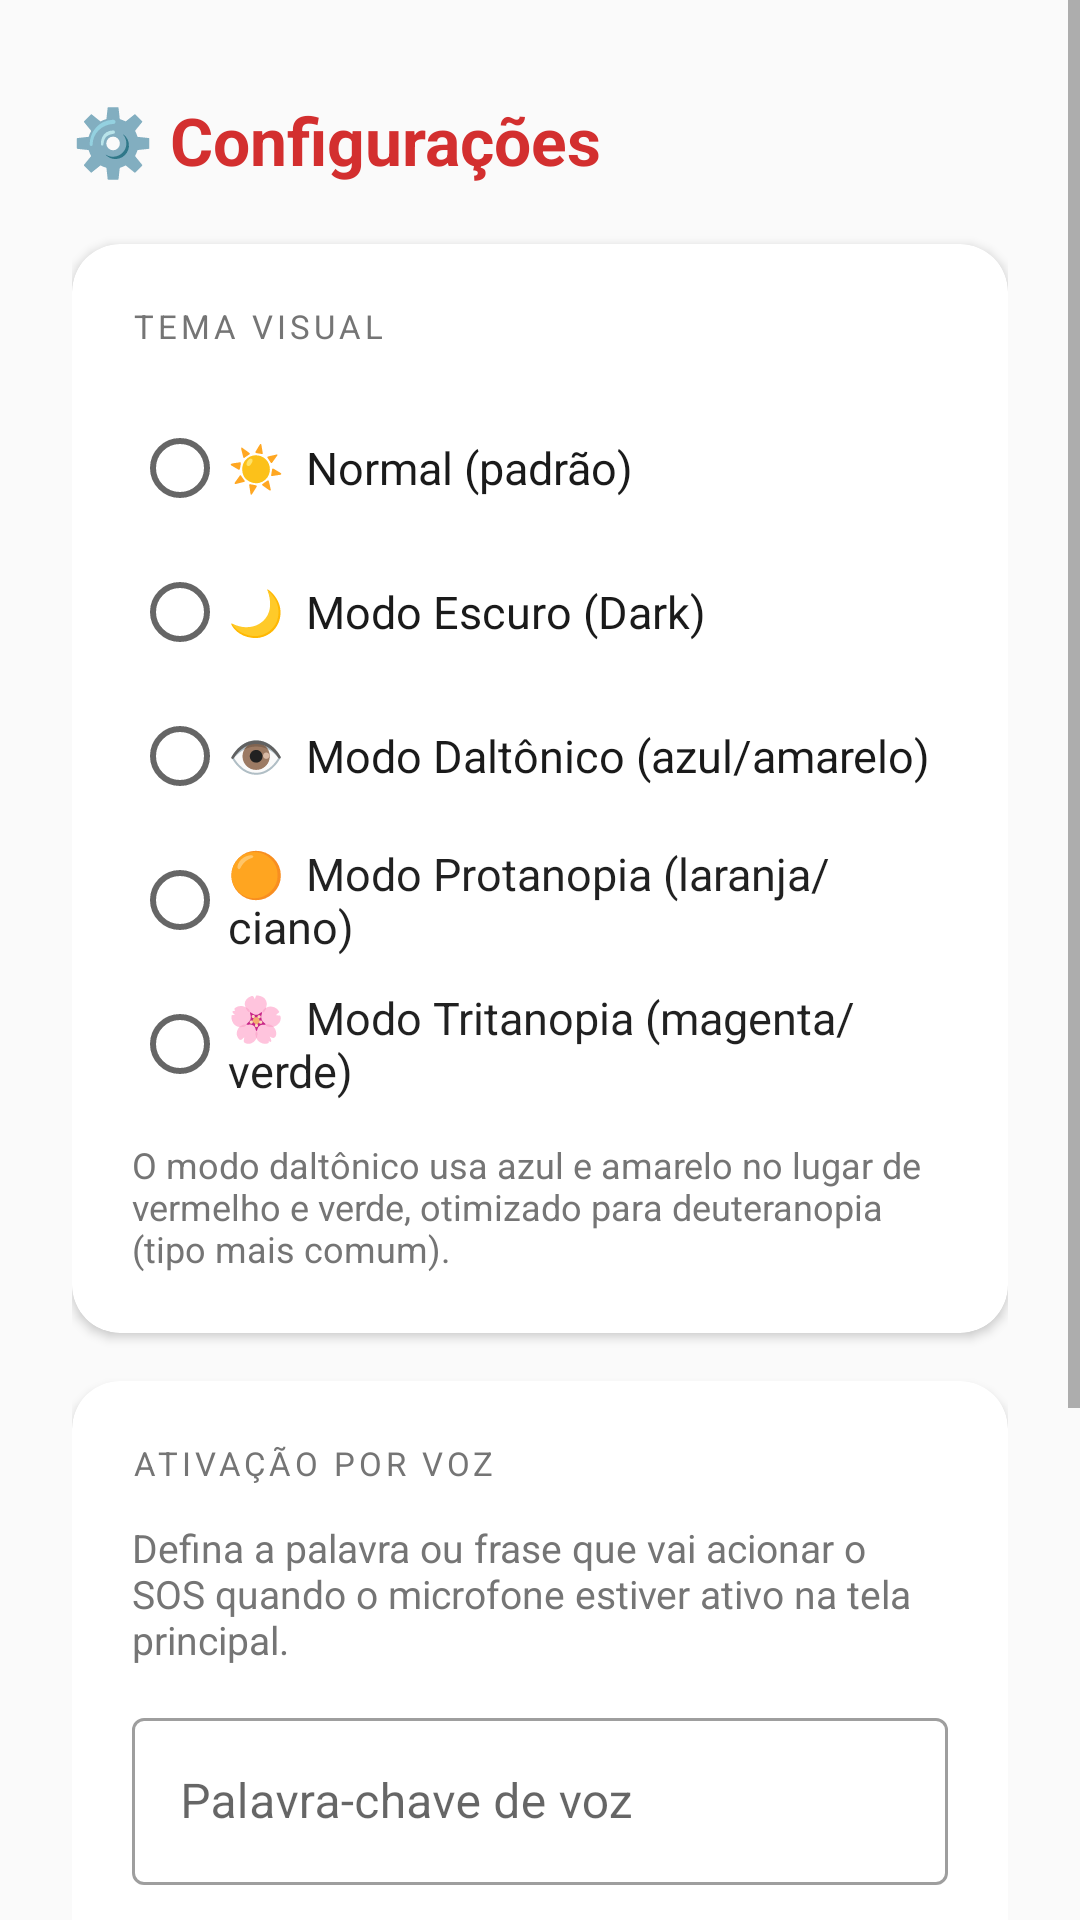

Reconstruct the res/layout file that produces this screen, plus the resources it refers to.
<!-- AndroidManifest.xml: application theme Theme.SOSEmergencia -->
<!-- res/layout/activity_settings.xml -->
<?xml version="1.0" encoding="utf-8"?>
<ScrollView xmlns:android="http://schemas.android.com/apk/res/android"
    xmlns:app="http://schemas.android.com/apk/res-auto"
    android:layout_width="match_parent"
    android:layout_height="match_parent"
    android:background="@color/background">

    <LinearLayout
        android:layout_width="match_parent"
        android:layout_height="wrap_content"
        android:orientation="vertical"
        android:padding="24dp">

        <TextView
            android:layout_width="match_parent"
            android:layout_height="wrap_content"
            android:layout_marginTop="8dp"
            android:text="⚙️ Configurações"
            android:textColor="?attr/colorSosPrimary"
            android:textSize="22sp"
            android:textStyle="bold" />

        
        <com.google.android.material.card.MaterialCardView
            android:layout_width="match_parent"
            android:layout_height="wrap_content"
            android:layout_marginTop="20dp"
            app:cardCornerRadius="16dp"
            app:cardElevation="2dp"
            app:cardBackgroundColor="@color/surface">

            <LinearLayout
                android:layout_width="match_parent"
                android:layout_height="wrap_content"
                android:orientation="vertical"
                android:padding="20dp">

                <TextView
                    android:layout_width="wrap_content"
                    android:layout_height="wrap_content"
                    android:text="TEMA VISUAL"
                    android:textColor="@color/text_secondary"
                    android:textSize="11sp"
                    android:letterSpacing="0.12"
                    android:layout_marginBottom="16dp" />

                <RadioGroup
                    android:id="@+id/radioGroupTheme"
                    android:layout_width="match_parent"
                    android:layout_height="wrap_content"
                    android:orientation="vertical">

                    <RadioButton
                        android:id="@+id/rbNormal"
                        android:layout_width="match_parent"
                        android:layout_height="48dp"
                        android:text="☀️  Normal (padrão)"
                        android:textColor="@color/text_primary"
                        android:textSize="15sp" />

                    <RadioButton
                        android:id="@+id/rbDark"
                        android:layout_width="match_parent"
                        android:layout_height="48dp"
                        android:text="🌙  Modo Escuro (Dark)"
                        android:textColor="@color/text_primary"
                        android:textSize="15sp" />

                    <RadioButton
                        android:id="@+id/rbDaltonism"
                        android:layout_width="match_parent"
                        android:layout_height="48dp"
                        android:text="👁️  Modo Daltônico (azul/amarelo)"
                        android:textColor="@color/text_primary"
                        android:textSize="15sp" />

                    <RadioButton
                        android:id="@+id/rbProtanopia"
                        android:layout_width="match_parent"
                        android:layout_height="48dp"
                        android:text="🟠  Modo Protanopia (laranja/ciano)"
                        android:textColor="?android:attr/textColorPrimary"
                        android:textSize="15sp" />

                    <RadioButton
                        android:id="@+id/rbTritanopia"
                        android:layout_width="match_parent"
                        android:layout_height="48dp"
                        android:text="🌸  Modo Tritanopia (magenta/verde)"
                        android:textColor="?android:attr/textColorPrimary"
                        android:textSize="15sp" />

                </RadioGroup>

                <TextView
                    android:layout_width="match_parent"
                    android:layout_height="wrap_content"
                    android:layout_marginTop="8dp"
                    android:text="O modo daltônico usa azul e amarelo no lugar de vermelho e verde, otimizado para deuteranopia (tipo mais comum)."
                    android:textColor="@color/text_secondary"
                    android:textSize="12sp" />

            </LinearLayout>
        </com.google.android.material.card.MaterialCardView>

        
        <com.google.android.material.card.MaterialCardView
            android:layout_width="match_parent"
            android:layout_height="wrap_content"
            android:layout_marginTop="16dp"
            app:cardCornerRadius="16dp"
            app:cardElevation="2dp"
            app:cardBackgroundColor="@color/surface">

            <LinearLayout
                android:layout_width="match_parent"
                android:layout_height="wrap_content"
                android:orientation="vertical"
                android:padding="20dp">

                <TextView
                    android:layout_width="wrap_content"
                    android:layout_height="wrap_content"
                    android:text="ATIVAÇÃO POR VOZ"
                    android:textColor="@color/text_secondary"
                    android:textSize="11sp"
                    android:letterSpacing="0.12"
                    android:layout_marginBottom="12dp" />

                <TextView
                    android:layout_width="match_parent"
                    android:layout_height="wrap_content"
                    android:layout_marginBottom="12dp"
                    android:text="Defina a palavra ou frase que vai acionar o SOS quando o microfone estiver ativo na tela principal."
                    android:textColor="@color/text_secondary"
                    android:textSize="13sp" />

                <com.google.android.material.textfield.TextInputLayout
                    style="@style/Widget.MaterialComponents.TextInputLayout.OutlinedBox"
                    android:layout_width="match_parent"
                    android:layout_height="wrap_content"
                    android:hint="Palavra-chave de voz">
                    <com.google.android.material.textfield.TextInputEditText
                        android:id="@+id/etVoiceKeyword"
                        android:layout_width="match_parent"
                        android:layout_height="wrap_content"
                        android:inputType="text"
                        android:imeOptions="actionDone" />
                </com.google.android.material.textfield.TextInputLayout>

                <TextView
                    android:layout_width="match_parent"
                    android:layout_height="wrap_content"
                    android:layout_marginTop="8dp"
                    android:text="Padrão: &quot;socorro&quot;. Use uma palavra fácil de dizer em situação de estresse."
                    android:textColor="@color/text_secondary"
                    android:textSize="12sp" />

            </LinearLayout>
        </com.google.android.material.card.MaterialCardView>

        
        <com.google.android.material.button.MaterialButton
            android:id="@+id/btnSaveSettings"
            android:layout_width="match_parent"
            android:layout_height="56dp"
            android:layout_marginTop="24dp"
            android:text="✅ Salvar Configurações"
            android:textSize="16sp"
            app:backgroundTint="?attr/colorSosPrimary"
            app:cornerRadius="12dp" />

        <com.google.android.material.button.MaterialButton
            android:id="@+id/btnBack"
            style="@style/Widget.MaterialComponents.Button.OutlinedButton"
            android:layout_width="match_parent"
            android:layout_height="48dp"
            android:layout_marginTop="10dp"
            android:text="← Voltar"
            android:textSize="14sp"
            app:strokeColor="@color/text_secondary"
            app:cornerRadius="12dp" />

        <View android:layout_width="0dp" android:layout_height="24dp" />

    </LinearLayout>
</ScrollView>
<!-- resources referenced by this layout -->
<resources>
  <color name="background">#FAFAFA</color>
  <color name="surface">#FFFFFF</color>
  <color name="text_primary">#1A1A1A</color>
  <color name="text_secondary">#757575</color>
  <style name="Theme.SOSEmergencia" parent="Theme.MaterialComponents.Light.NoActionBar">
          <item name="colorPrimary">@color/sos_red</item>
          <item name="colorPrimaryVariant">@color/sos_orange</item>
          <item name="colorOnPrimary">@color/white</item>
          <item name="colorSecondary">@color/sos_orange</item>
          <item name="colorOnSecondary">@color/white</item>
          <item name="android:statusBarColor">@color/sos_red</item>
          <item name="android:windowBackground">@color/background</item>
          
          <item name="colorSosPrimary">@color/sos_red</item>
          <item name="colorSosSecondary">@color/sos_orange</item>
          <item name="colorSosSurface">@color/surface</item>
          <item name="colorSosOnPrimary">@color/white</item>
      </style>
  <color name="sos_red">#D32F2F</color>
  <color name="sos_orange">#E65100</color>
  <color name="white">#FFFFFF</color>
</resources>
